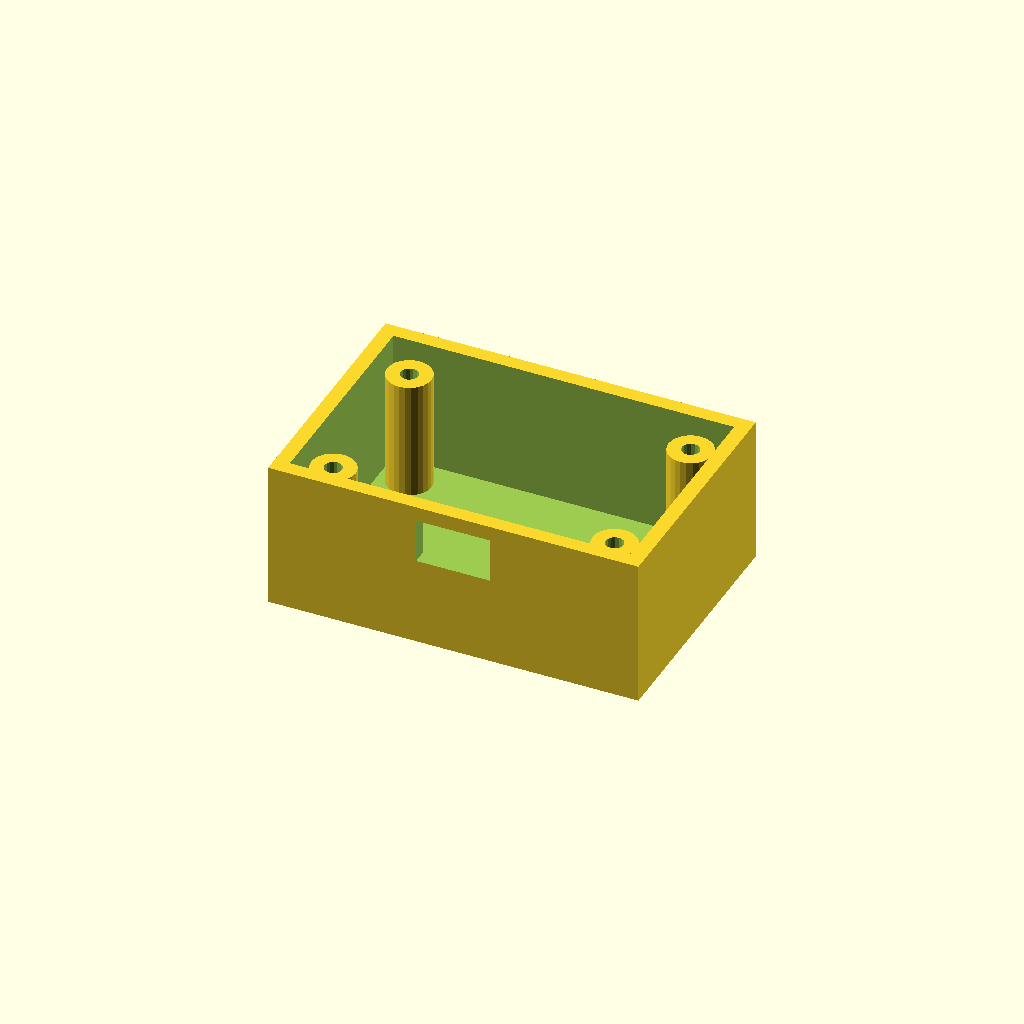
Cell 1: rendered with the file's own defaults.
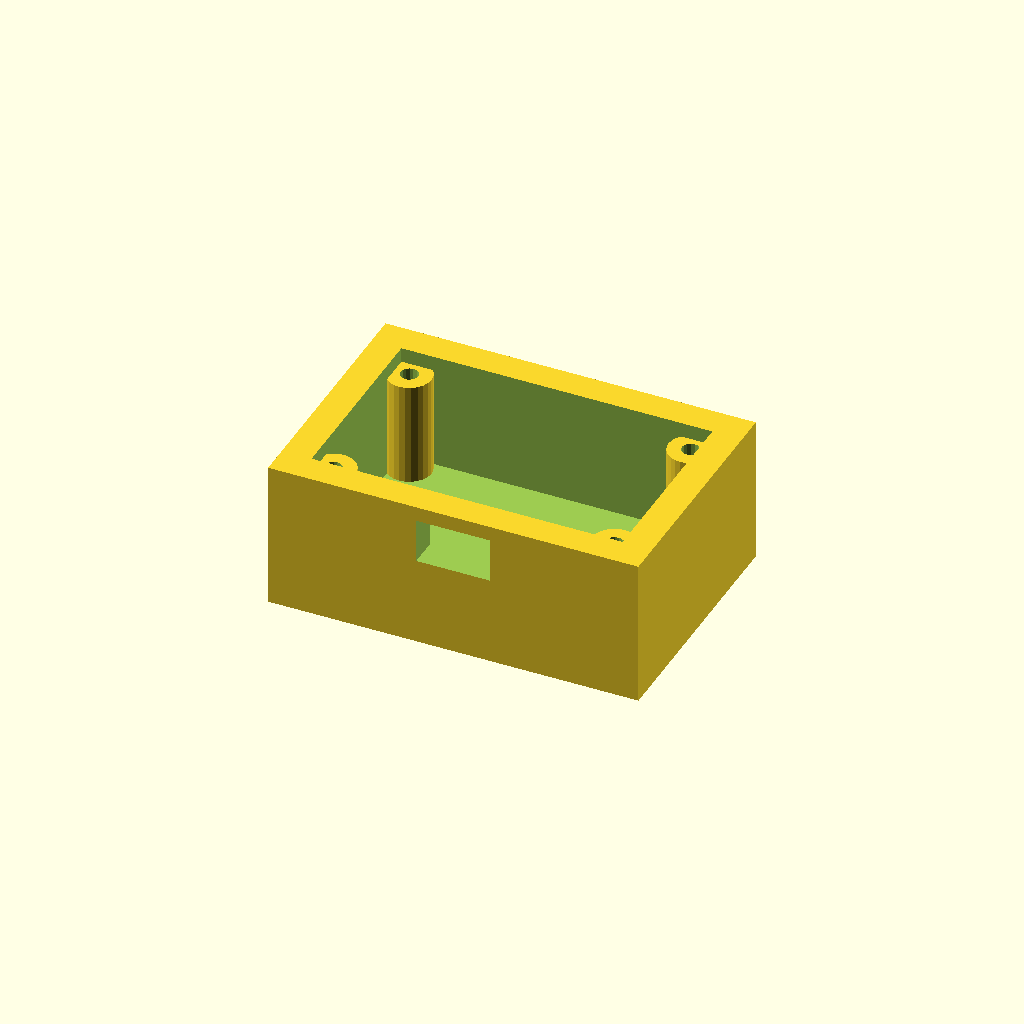
Cell 2 — wall set to 4, the other parameters unchanged.
All cells are drawn from one camera (rotation 55°, 0°, 25°, orthographic, colour scheme Cornfield), so only the parameter changes between them.
The OpenSCAD source (corpus/core/parts/enclosure.scad):
// Real part: a snap-box enclosure — an outer shell hollowed by an inner
// cavity (difference of shells) with a cable cutout and internal boss posts.
// Constructs: difference, union, for-loop, translate, cube, cylinder.
outer = [50, 34, 20];
wall = 2;

module shell() {
    difference() {
        cube(outer);
        // Hollow the inside, leaving a floor and four walls (open top).
        translate([wall, wall, wall])
            cube([outer[0] - 2 * wall, outer[1] - 2 * wall, outer[2]]);
        // Cable pass-through on the front wall.
        translate([outer[0] / 2 - 5, -1, outer[2] - 8])
            cube([10, wall + 2, 6]);
    }
}

module bosses() {
    for (c = [[6, 6], [outer[0] - 6, 6], [6, outer[1] - 6], [outer[0] - 6, outer[1] - 6]]) {
        translate([c[0], c[1], wall]) difference() {
            cylinder(h = outer[2] - wall - 2, r = 3, $fn = 24);
            translate([0, 0, 2]) cylinder(h = outer[2], r = 1.2, $fn = 16);
        }
    }
}

union() {
    shell();
    bosses();
}
Customizer parameters (derived from the source; name, type, default, range or options):
outer: vector, default [50, 34, 20]
wall: number, default 2
